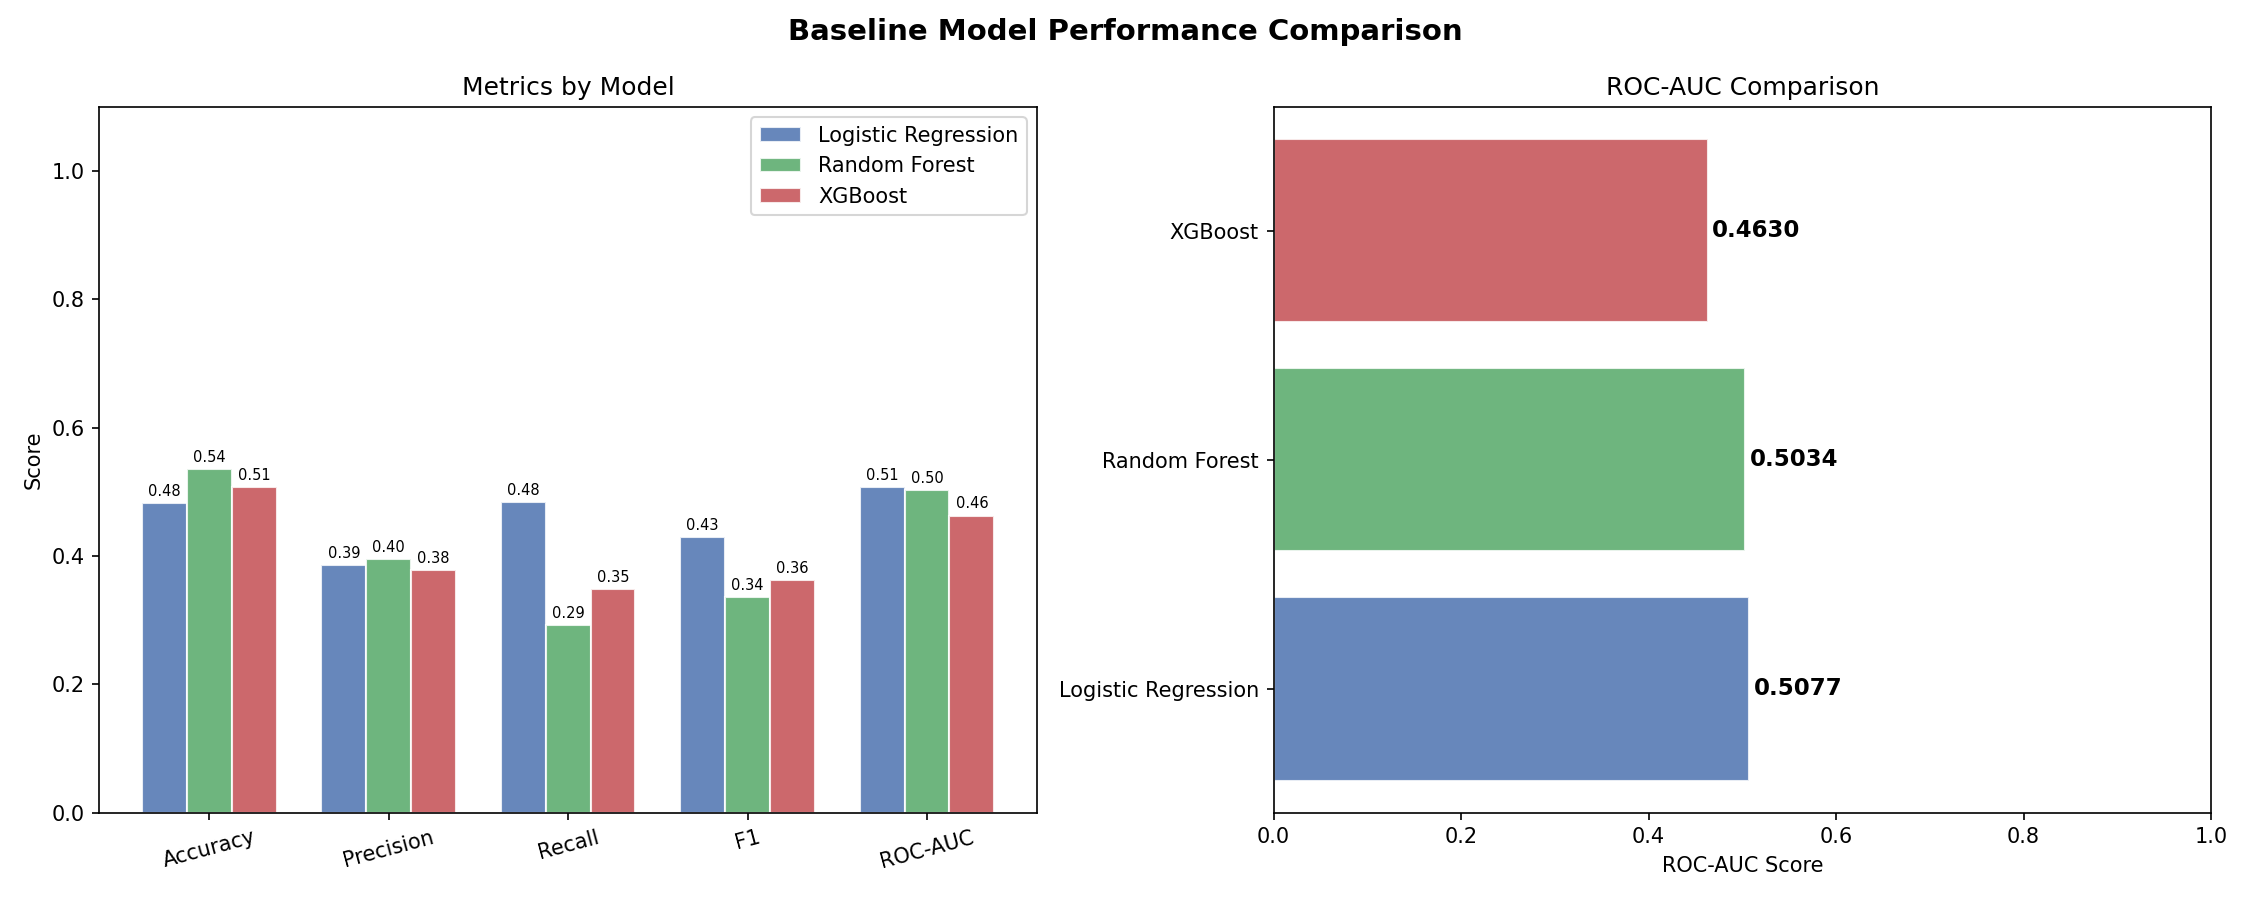

Values plotted in this chart, from the file beside it:
Model, Accuracy, Precision, Recall, F1, ROC-AUC
Logistic Regression, 0.4825, 0.3861, 0.4845, 0.4298, 0.5077
Random Forest, 0.535, 0.395, 0.2919, 0.3357, 0.5034
XGBoost, 0.5075, 0.3784, 0.3478, 0.3625, 0.463
